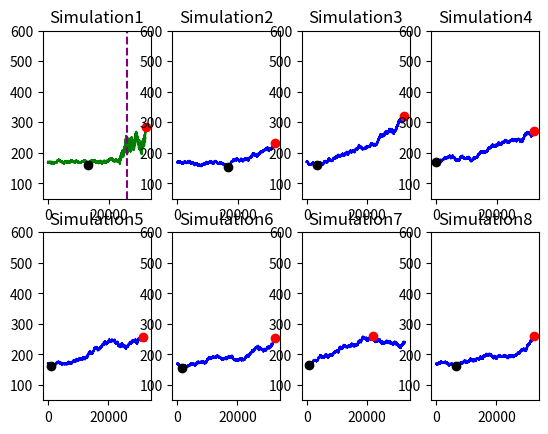

Reproduce this figure in Python.
import random
import time
import pylab as pl
import matplotlib.pyplot as plt






NB_ANNEE = 10
CHANGEMENT_PAR_JOUR = 10


GUERRE = 0 


t_avant = time.time()

for j in range(8):
    lst_prix = []
    prix = 170
    taux_max_journalier = 1.01
    taux_max_mensuel = 1.02
    taux_max_annuel = 1.1
    AUGMENTATION = 1.001
    DIMINUTION = 1.001
    COLOR = "blue"
    liste_guerre = []
    for i in range(360 * CHANGEMENT_PAR_JOUR * NB_ANNEE):
        if random.randint(0,3*360 * CHANGEMENT_PAR_JOUR * NB_ANNEE) == GUERRE:
            AUGMENTATION = 1.005
            DIMINUTION = 1.005
            COLOR = 'green'
            liste_guerre.append(i)
            taux_max_journalier = 1.03
            taux_max_mensuel = 1.2
            taux_max_annuel = 1.5
        demande = random.randint(1,10)
        offre = random.randint(1,10)
        rapport = round(demande / offre, 3)
        #rapport = random.uniform(0,2)
        #print(rapport)
        if i% CHANGEMENT_PAR_JOUR == 0:
            prix_max_journalier = round(prix*taux_max_journalier,3)
            prix_min_journalier = round(prix*1/taux_max_journalier,3)

        if i%30*CHANGEMENT_PAR_JOUR == 0:
            prix_max_mensuel = round(prix*taux_max_mensuel,3)
            prix_min_mensuel = round(prix*1/taux_max_mensuel,3)

        if i%360*CHANGEMENT_PAR_JOUR == 0:
            prix_max_annuel = round(prix*taux_max_annuel,3)
            prix_min_annuel = round(prix*1/taux_max_annuel,3)
            AUGMENTATION += 0.0000005

        #time.sleep(2)
        #print(rapport)
        if rapport > 1 and prix < prix_max_journalier and prix < prix_max_mensuel and prix < prix_max_annuel:
            prix = prix * AUGMENTATION
        elif rapport < 1 and prix > prix_min_journalier and prix > prix_min_mensuel and prix > prix_min_annuel:
            prix = prix * 1/DIMINUTION
        else:
            continue


        prix = round(prix,3)
        lst_prix.append(prix)
        #print(prix,'\n')
    
    max_val = max(lst_prix)
    indice_max_val = lst_prix.index(max_val)
    min_val = min(lst_prix)
    indice_min_val = lst_prix.index(min_val)
    pl.subplot(2,4,j+1)
    pl.title("Simulation"+str(j+1))
    pl.ylim(50,600) 
    pl.plot(lst_prix, COLOR)
    pl.plot(indice_max_val, max_val, 'or')
    pl.plot(indice_min_val, min_val, 'ok')

    for pt in liste_guerre:
        plt.axvline(x=pt, color='purple', linestyle='--')

    


t_apres = time.time()
t_exec = t_apres - t_avant
print("Le temps d'execution de la boucle est de : ",round(t_exec,3)," ms")
#print("Le maximum des {} années est : {} €/MWh atteint en {}".format(NB_ANNEE, max(lst_prix), lst_prix.index(max(lst_prix))//(360*CHANGEMENT_PAR_JOUR)+2023))
#print("Le minimum des {} années est : {} €/MWh atteint en {}".format(NB_ANNEE, min(lst_prix), lst_prix.index(min(lst_prix))//(360*CHANGEMENT_PAR_JOUR)+2023))



#pl.plot(lst_prix)
#pl.yscale("log")
pl.show()


#inclure l'inflation
